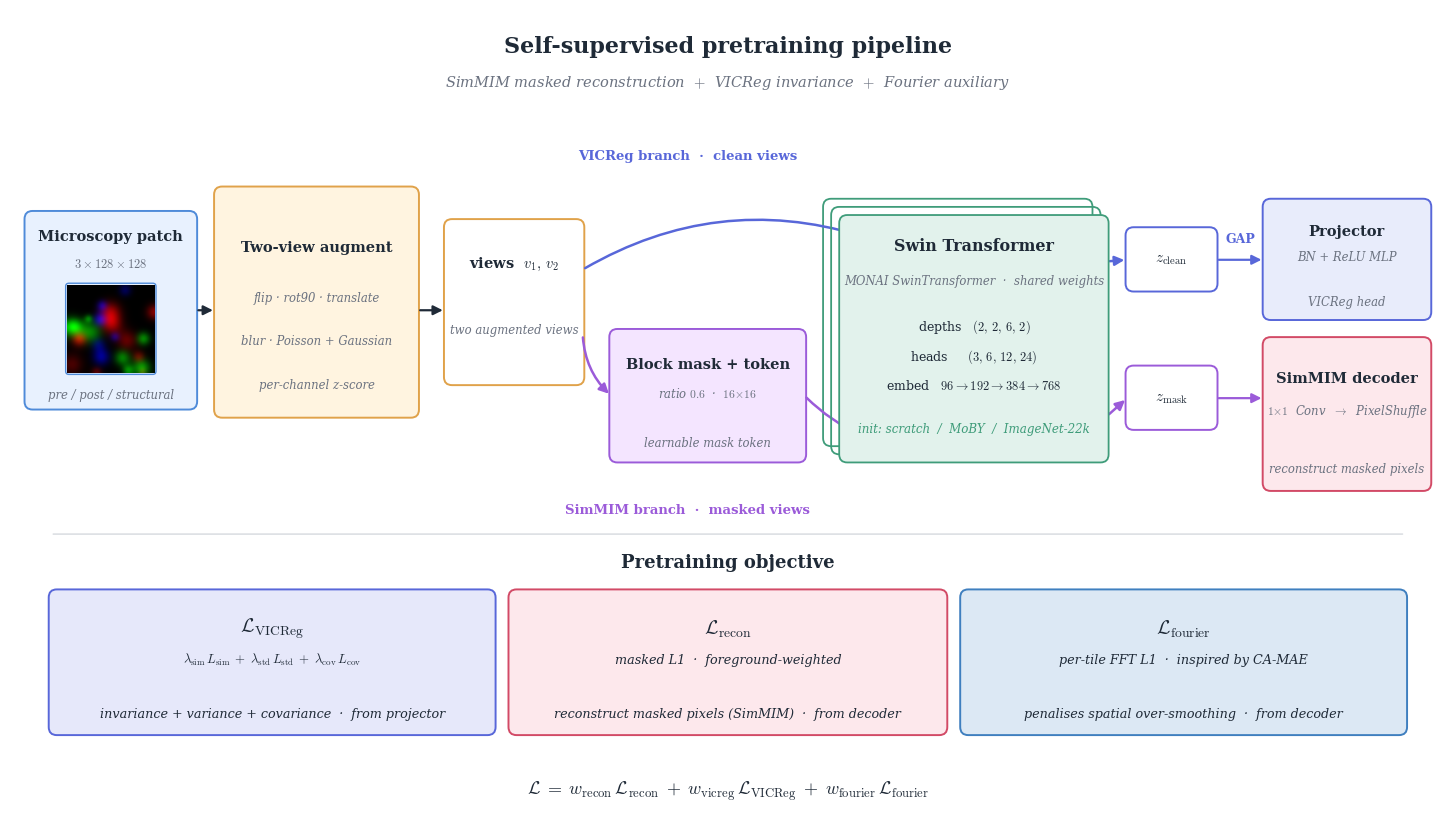

Generate this figure with matplotlib:
"""Thesis figure: SimMIM + VICReg pretraining pipeline (SVG only).

Single-figure publication schematic of the joint SimMIM + VICReg + Fourier
self-supervised pretraining pipeline used in ``synaptic_ssl``.

Design goals:
    * No concrete hyper-parameter values (channel counts, depths, mask ratio,
      projector widths, loss weights, ...). The figure must stay valid across
      runs where only the JSON config changes.
    * Computer-Modern math typography for loss symbols (``L_recon`` etc.)
      via matplotlib mathtext, matching standard thesis aesthetics.
    * Two clearly labelled branches leaving a single shared encoder:
          z_clean  ->  GAP  ->  Projector   ->  L_sim / L_std / L_cov
          z_mask   ->  SimMIM decoder       ->  L_recon  +  L_fourier

Usage::

    python imaging/draw_sim_vicreg_architecture.py \
        --out data/imaging_outputs/architecture/pretrain_sim_vicreg.svg
"""

from __future__ import annotations

import argparse
from pathlib import Path

import matplotlib as mpl
import matplotlib.pyplot as plt
import numpy as np
from matplotlib.patches import FancyArrowPatch, FancyBboxPatch
from scipy.ndimage import gaussian_filter


# ── Typography ────────────────────────────────────────────────────────
mpl.rcParams.update({
    "font.family":        "serif",
    "font.serif":         ["DejaVu Serif", "STIXGeneral", "serif"],
    "mathtext.fontset":   "cm",
    "axes.unicode_minus": False,
})


# ── Palette ───────────────────────────────────────────────────────────
PALETTE = {
    "ink":             "#1F2A37",
    "muted":           "#6B7280",
    "rule":            "#D1D5DB",
    "bg":              "#FAFBFD",
    "input":           "#E8F1FE",  "input_e":        "#4F8BD9",
    "aug":             "#FFF4E0",  "aug_e":          "#E0A24A",
    "view":            "#FFFFFF",  "view_e":         "#E0A24A",
    "mask":            "#F4E5FF",  "mask_e":         "#9B5BD9",
    "encoder":         "#E2F2EC",  "encoder_e":      "#3F9C7A",
    "feat":            "#FFFFFF",  "feat_e":         "#3F9C7A",
    "gap":             "#FFFFFF",  "gap_e":          "#5867D9",
    "proj":            "#E8ECFB",  "proj_e":         "#5867D9",
    "decoder":         "#FDE8EC",  "decoder_e":      "#D24A66",
    "loss_vic":        "#E6E8FA",  "loss_vic_e":     "#5867D9",
    "loss_recon":      "#FDE8EC",  "loss_recon_e":   "#D24A66",
    "loss_fourier":    "#DCE8F4",  "loss_fourier_e": "#3F7FBF",
}


# ── Synthetic microscopy thumbnail ────────────────────────────────────
def _synthetic_microscopy_patch(size: int = 96, seed: int = 7) -> np.ndarray:
    """Generate a tiny illustrative RGB blob pattern (no real data)."""
    rng = np.random.default_rng(seed)
    img = np.zeros((size, size, 3), dtype=np.float32)
    for c in range(3):
        for _ in range(rng.integers(6, 10)):
            cy = int(rng.integers(0, size))
            cx = int(rng.integers(0, size))
            r  = float(rng.uniform(3, 10))
            yy, xx = np.ogrid[:size, :size]
            blob = np.exp(-((yy - cy) ** 2 + (xx - cx) ** 2) / (2 * r * r))
            img[..., c] += rng.uniform(0.5, 1.0) * blob
    img = gaussian_filter(img, sigma=(1.2, 1.2, 0.0))
    img -= img.min()
    img /= (img.max() + 1e-8)
    # darken background for an EM-fluorescence look
    img = img ** 1.4
    return img


# ── Primitives ────────────────────────────────────────────────────────
def _rounded(ax, x, y, w, h, *, face, edge, lw=1.4, radius=0.10, zorder=2):
    patch = FancyBboxPatch(
        (x, y), w, h,
        boxstyle=f"round,pad=0.02,rounding_size={radius}",
        facecolor=face, edgecolor=edge, linewidth=lw, zorder=zorder,
    )
    ax.add_patch(patch)


def _stack(ax, x, y, w, h, *, face, edge, layers=3, offset=0.10):
    """Stacked-box motif to suggest a multi-stage encoder."""
    for i in range(layers - 1, -1, -1):
        dx = -offset * i
        dy =  offset * i
        layer_face = face if i == 0 else "none"
        _rounded(ax, x + dx, y + dy, w, h,
                 face=layer_face, edge=edge, lw=1.3, zorder=2 + (layers - i))


def _label(ax, x, y, text, *, fs=10, weight="normal", color=None,
           ha="center", va="center", style="normal", zorder=5):
    ax.text(x, y, text, ha=ha, va=va, fontsize=fs, fontweight=weight,
            color=color or PALETTE["ink"], style=style, zorder=zorder)


def _box(ax, x, y, w, h, *, title, face, edge, sub=None, title_fs=10.5,
         sub_fs=8.4, sub_color=None, title_weight="bold"):
    _rounded(ax, x, y, w, h, face=face, edge=edge)
    if sub is None:
        _label(ax, x + w / 2, y + h / 2, title,
               fs=title_fs, weight=title_weight)
        return
    if isinstance(sub, str):
        sub = [sub]
    # Title sits in the upper part of the box; sub-lines stack below it.
    _label(ax, x + w / 2, y + h * 0.74, title,
           fs=title_fs, weight=title_weight)
    n = len(sub)
    top = y + h * 0.52
    bot = y + h * 0.14
    if n == 1:
        ys = [(top + bot) / 2]
    else:
        step = (top - bot) / (n - 1)
        ys = [top - step * i for i in range(n)]
    for line, ty in zip(sub, ys):
        _label(ax, x + w / 2, ty, line,
               fs=sub_fs, style="italic",
               color=sub_color or PALETTE["muted"])


def _arrow(ax, p0, p1, *, color=None, lw=1.6, mutation=14,
           connectionstyle="arc3,rad=0", zorder=3):
    color = color or PALETTE["ink"]
    ax.add_patch(FancyArrowPatch(
        p0, p1, arrowstyle="-|>", mutation_scale=mutation,
        color=color, lw=lw, connectionstyle=connectionstyle,
        shrinkA=2, shrinkB=2, zorder=zorder,
    ))


# ── Main composition ──────────────────────────────────────────────────
def draw(ax) -> None:
    ax.set_xlim(0, 17.8)
    ax.set_ylim(0, 10.0)
    ax.set_aspect("equal")
    ax.axis("off")
    ax.set_facecolor(PALETTE["bg"])

    # Title block
    _label(ax, 8.90, 9.55,
           "Self-supervised pretraining pipeline",
           fs=16, weight="bold")
    _label(ax, 8.90, 9.10,
           r"SimMIM masked reconstruction  $+$  VICReg invariance  $+$  Fourier auxiliary",
           fs=10.5, style="italic", color=PALETTE["muted"])

    # ── Microscopy patch (left-most, with thumbnail) ─────────────────
    px, py, pw, ph = 0.20, 5.10, 2.10, 2.40
    _rounded(ax, px, py, pw, ph,
             face=PALETTE["input"], edge=PALETTE["input_e"])
    _label(ax, px + pw / 2, py + ph * 0.88,
           "Microscopy patch", fs=10.5, weight="bold")
    _label(ax, px + pw / 2, py + ph * 0.74,
           r"$3 \times 128 \times 128$",
           fs=9.0, style="italic", color=PALETTE["muted"])
    # synthetic thumbnail inside the box
    thumb = _synthetic_microscopy_patch()
    th = ph * 0.45
    tw = th  # square
    tx = px + (pw - tw) / 2
    ty = py + ph * 0.18
    ax.imshow(thumb,
              extent=[tx, tx + tw, ty, ty + th],
              interpolation="bilinear",
              zorder=4, aspect="auto")
    _rounded(ax, tx, ty, tw, th,
             face="none", edge=PALETTE["input_e"], lw=1.0, radius=0.04, zorder=5)
    _label(ax, px + pw / 2, py + ph * 0.07,
           "pre / post / structural",
           fs=8.4, style="italic", color=PALETTE["muted"])

    # ── Two-view augmentation ────────────────────────────────────────
    _box(ax, 2.55, 5.00, 2.5, 2.8,
         title="Two-view augment",
         sub=[
             "flip · rot90 · translate",
             "blur · Poisson + Gaussian",
             "per-channel z-score",
         ],
         face=PALETTE["aug"], edge=PALETTE["aug_e"],
         title_fs=10.5)

    _arrow(ax, (2.30, 6.30), (2.55, 6.30))

    # ── Two augmented views (single stacked box) ─────────────────────
    # Both views feed BOTH branches: each is encoded once clean (VICReg
    # pass) and once after masking (SimMIM pass).
    _box(ax, 5.40, 5.40, 1.7, 2.0,
         title=r"views  $v_1,\, v_2$",
         sub=["two augmented views"],
         face=PALETTE["view"], edge=PALETTE["view_e"],
         title_fs=10.5)
    _arrow(ax, (5.05, 6.30), (5.40, 6.30))

    # branch banners
    _label(ax, 8.40, 8.20,
           "VICReg branch  ·  clean views",
           fs=9.5, weight="bold", color=PALETTE["proj_e"])
    _label(ax, 8.40, 3.85,
           "SimMIM branch  ·  masked views",
           fs=9.5, weight="bold", color=PALETTE["mask_e"])

    # ── Block mask + token (operates on BOTH v1 and v2) ──────────────
    _box(ax, 7.45, 4.45, 2.4, 1.6,
         title="Block mask + token",
         sub=[
             r"ratio $0.6$  ·  $16 {\times} 16$",
             "learnable mask token",
         ],
         face=PALETTE["mask"], edge=PALETTE["mask_e"],
         title_fs=10.5)

    # views -> mask  (masked path, purple)
    _arrow(ax, (7.10, 6.00), (7.45, 5.25),
           color=PALETTE["mask_e"], lw=1.8,
           connectionstyle="arc3,rad=0.20")

    # ── Shared Swin encoder ──────────────────────────────────────────
    enc_x, enc_y, enc_w, enc_h = 10.30, 4.45, 3.30, 3.00
    _stack(ax, enc_x, enc_y, enc_w, enc_h,
           face=PALETTE["encoder"], edge=PALETTE["encoder_e"], layers=3)
    _label(ax, enc_x + enc_w / 2, enc_y + enc_h * 0.88,
           "Swin Transformer", fs=11.5, weight="bold")
    _label(ax, enc_x + enc_w / 2, enc_y + enc_h * 0.74,
           "MONAI SwinTransformer  ·  shared weights",
           fs=8.4, style="italic", color=PALETTE["muted"])
    # static Swin-T spec lines (these do not change across runs)
    _label(ax, enc_x + enc_w / 2, enc_y + enc_h * 0.55,
           r"depths   $(2,\,2,\,6,\,2)$",
           fs=9.0, color=PALETTE["ink"])
    _label(ax, enc_x + enc_w / 2, enc_y + enc_h * 0.43,
           r"heads     $(3,\,6,\,12,\,24)$",
           fs=9.0, color=PALETTE["ink"])
    _label(ax, enc_x + enc_w / 2, enc_y + enc_h * 0.31,
           r"embed   $96 \rightarrow 192 \rightarrow 384 \rightarrow 768$",
           fs=9.0, color=PALETTE["ink"])
    _label(ax, enc_x + enc_w / 2, enc_y + enc_h * 0.13,
           "init: scratch  /  MoBY  /  ImageNet-22k",
           fs=8.6, style="italic", color=PALETTE["encoder_e"])

    # clean views -> encoder top  (VICReg path, blue)
    _arrow(ax, (7.10, 6.80), (enc_x + 0.30, enc_y + enc_h - 0.25),
           color=PALETTE["proj_e"], lw=1.8,
           connectionstyle="arc3,rad=-0.22")
    # block-mask output -> encoder bottom  (SimMIM path, purple)
    _arrow(ax, (9.85, 5.25), (enc_x + 0.30, enc_y + 0.30),
           color=PALETTE["mask_e"], lw=1.8,
           connectionstyle="arc3,rad=0.10")

    # ── Feature taps (z_clean / z_mask) ──────────────────────────────
    feat_x = 13.85
    _box(ax, feat_x, 6.55, 1.10, 0.75,
         title=r"$z_{\mathrm{clean}}$",
         face=PALETTE["feat"], edge=PALETTE["proj_e"],
         title_fs=11)
    _box(ax, feat_x, 4.85, 1.10, 0.75,
         title=r"$z_{\mathrm{mask}}$",
         face=PALETTE["feat"], edge=PALETTE["mask_e"],
         title_fs=11)

    _arrow(ax, (enc_x + enc_w, enc_y + enc_h - 0.55), (feat_x, 6.92),
           color=PALETTE["proj_e"], lw=1.8)
    _arrow(ax, (enc_x + enc_w, enc_y + 0.55), (feat_x, 5.22),
           color=PALETTE["mask_e"], lw=1.8)

    # ── Projector (top branch) — GAP shown as arrow label ──────────
    proj_x = 15.55
    _box(ax, proj_x, 6.20, 2.05, 1.45,
         title="Projector",
         sub=[
             "BN + ReLU MLP",
             "VICReg head",
         ],
         face=PALETTE["proj"], edge=PALETTE["proj_e"],
         title_fs=10.5)
    _arrow(ax, (feat_x + 1.10, 6.92), (proj_x, 6.92),
           color=PALETTE["proj_e"], lw=1.6)
    _label(ax, (feat_x + 1.10 + proj_x) / 2, 7.18,
           "GAP", fs=9.0, weight="bold", color=PALETTE["proj_e"])

    # ── SimMIM decoder (bottom branch) ───────────────────────────────
    _box(ax, proj_x, 4.10, 2.05, 1.85,
         title="SimMIM decoder",
         sub=[
             r"$1{\times}1$  Conv  $\rightarrow$  PixelShuffle",
             "reconstruct masked pixels",
         ],
         face=PALETTE["decoder"], edge=PALETTE["decoder_e"],
         title_fs=10.5)
    _arrow(ax, (feat_x + 1.10, 5.22), (proj_x, 5.22),
           color=PALETTE["mask_e"], lw=1.6)

    # ── Section divider ──────────────────────────────────────────────
    ax.add_patch(FancyArrowPatch(
        (0.5, 3.55), (17.30, 3.55),
        arrowstyle="-", color=PALETTE["rule"], lw=0.9, zorder=0,
    ))
    _label(ax, 8.90, 3.20, "Pretraining objective",
           fs=13, weight="bold")

    # ── Loss boxes ───────────────────────────────────────────────────
    loss_y, loss_h = 1.10, 1.75
    # VICReg
    _box(ax, 0.50, loss_y, 5.50, loss_h,
         title=r"$\mathcal{L}_{\mathrm{VICReg}}$",
         sub=[
             r"$\lambda_{\mathrm{sim}}\,L_{\mathrm{sim}} \; + \; "
             r"\lambda_{\mathrm{std}}\,L_{\mathrm{std}} \; + \; "
             r"\lambda_{\mathrm{cov}}\,L_{\mathrm{cov}}$",
             "invariance + variance + covariance  ·  from projector",
         ],
         face=PALETTE["loss_vic"], edge=PALETTE["loss_vic_e"],
         title_fs=14, sub_fs=9.2, sub_color=PALETTE["ink"])

    # Recon
    _box(ax, 6.20, loss_y, 5.40, loss_h,
         title=r"$\mathcal{L}_{\mathrm{recon}}$",
         sub=[
             "masked L1  ·  foreground-weighted",
             "reconstruct masked pixels (SimMIM)  ·  from decoder",
         ],
         face=PALETTE["loss_recon"], edge=PALETTE["loss_recon_e"],
         title_fs=14, sub_fs=9.2, sub_color=PALETTE["ink"])

    # Fourier
    _box(ax, 11.80, loss_y, 5.50, loss_h,
         title=r"$\mathcal{L}_{\mathrm{fourier}}$",
         sub=[
             "per-tile FFT L1  ·  inspired by CA-MAE",
             "penalises spatial over-smoothing  ·  from decoder",
         ],
         face=PALETTE["loss_fourier"], edge=PALETTE["loss_fourier_e"],
         title_fs=14, sub_fs=9.2, sub_color=PALETTE["ink"])

    # ── Total loss formula ───────────────────────────────────────────
    _label(
        ax, 8.90, 0.40,
        r"$\mathcal{L} \;=\; w_{\mathrm{recon}}\,\mathcal{L}_{\mathrm{recon}} \;+\; "
        r"w_{\mathrm{vicreg}}\,\mathcal{L}_{\mathrm{VICReg}} \;+\; "
        r"w_{\mathrm{fourier}}\,\mathcal{L}_{\mathrm{fourier}}$",
        fs=13)


# ══════════════════════════════════════════════════════════════════════
# CLI
# ══════════════════════════════════════════════════════════════════════
_FIGURES = {
    "pipeline": {
        "fn":     "draw",
        "size":   (14.5, 8.25),
        "fname":  "pretrain_sim_vicreg.svg",
    },
}


def _render(fig_kind: str, out_path: Path) -> None:
    spec = _FIGURES[fig_kind]
    draw_fn = globals()[spec["fn"]]
    w, h = spec["size"]
    fig, ax = plt.subplots(figsize=(w, h))
    fig.patch.set_facecolor("white")
    draw_fn(ax)
    fig.tight_layout(pad=0.4)
    out_path.parent.mkdir(parents=True, exist_ok=True)
    fig.savefig(out_path, format="svg", bbox_inches="tight")
    plt.close(fig)
    print(f"wrote {out_path}")


# ── CLI ───────────────────────────────────────────────────────────────
def main() -> None:
    parser = argparse.ArgumentParser(description=__doc__)
    parser.add_argument(
        "--figure", choices=("pipeline", "both"),
        default="both",
        help="Which figure to emit.",
    )
    parser.add_argument(
        "--out-dir", type=Path,
        default=Path("data/imaging_outputs/architecture"),
        help="Output directory (used when --figure=both or when --out omitted).",
    )
    parser.add_argument(
        "--out", type=Path, default=None,
        help="Explicit output SVG path (only used when --figure != both).",
    )
    args = parser.parse_args()

    if args.figure == "both":
        for kind, spec in _FIGURES.items():
            _render(kind, args.out_dir / spec["fname"])
    else:
        out = args.out or (args.out_dir / _FIGURES[args.figure]["fname"])
        _render(args.figure, out)


if __name__ == "__main__":
    main()
